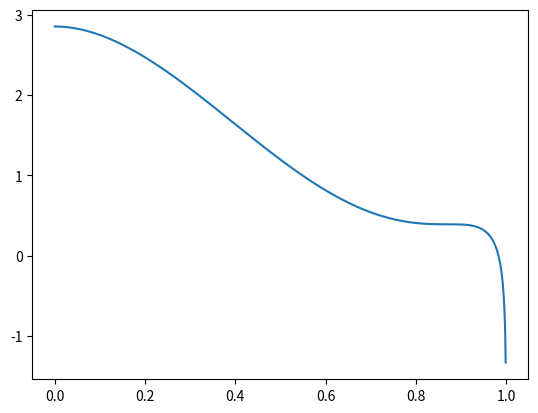

The matplotlib source for this figure:
'''Parametrizations of spectral distributions as described in the thesis document.'''

import numpy as np
from warnings import warn


def meson_production(x, E, h):
	'''Return the proton-proton to pion or kaon singular production spectrum.

	Parameters
	----------
	x : float
		The energy ratio Eh / Ep of produced meson to incident proton in proton target rest coordinates
	E : float
		The projectile energy Ep in GeV from proton target rest coordinates
	h : {'pi', 'k'}
		The type of charged meson produced

	Returns
	-------
	float
		The proton-proton to pion or kaon singular production spectrum
	'''
	match h.lower():
		case 'pi':
			m = 0.140
			f = 1
		case 'k':
			m = 0.494
			f = 0.12
		case _:
			raise ValueError(f'`{h.lower()}` is an invalid hadron identifyer, use `pi` or `k` instead')
	B0 = 0.25
	a0 = 0.98
	r0 = 2.6
	c1 = 1.515
	c2 = 0.206
	c3 = 0.075
	C = c1 - c2 * np.log(E) + c3 * np.log(E)**2
	B = B0 + C
	a = a0 / np.sqrt(C)
	r = r0 / np.sqrt(C)
	u = (1 - m / (x * E))**(1/2)
	v = 1 - x**a
	w = 1 + r * x**a * v
	F = 4 * a * B * x**(a - 1) * (v / w)**4 * (1 / v + r * (1 - 2 * x**a) / w) * u
	return f * F / E


def meson_decay_neutrinos(Enu, Eh, h):
	'''Return the pion or kaon to neutrino singular decay spectrum.

	Parameters
	----------
	Enu : float
		The energy of produced neutrinos in GeV from a proton rest frame view
	Eh : float
		The energy of decayed mesons in GeV from a proton rest frame view
	h : {'pi', 'k'}
		The type of meson initital state observed

	Returns
	-------
	float
		The pion or kaon to neutrino singular decay spectrum
	'''
	match h.lower():
		case 'pi':
			m = 0.140
			f = 0.9999
		case 'k':
			m = 0.494
			f = 0.6356
		case _:
			raise ValueError(f'`{h.lower()}` is an invalid hadron identifyer, use `pi` or `k` instead')
	l = 0.106**2 / m**2
	y = Enu / Eh
	if y > 1 - l:
		warn(f'{y} exceeds bound {1 - l}')
	return f / (Eh * (1 - l))


def charmed_hadron_decay_neutrinos(Enu, Eh, h):
	'''Return the charmed hadron to neutrino singular decay spectrum.

	Parameters
	----------
	Enu : float
		The energy of produced neutrinos in GeV from a proton rest frame view
	Eh : float
		The energy of decayed charmed hadrons in GeV from a proton rest frame view
	h : {'d0', 'd+', 'd+s', 'lam+c'}
		The type of hadronic initial state observed

	Returns
	-------
	float
		The charmed hadron to neutrino singular decay spectrum
	'''
	match h.lower():
		case 'd0':
			l = 0.67**2 / 1.86**2
		case 'd+':
			l = 0.63**2 / 1.87**2
		case 'd+s':
			l = 0.84**2 / 1.97**2
		case 'lam+c':
			l = 1.27**2 / 2.29**2
		case _:
			raise ValueError(f'`{h.lower()}` is an invalid charmed hadron identifyer, use `d0`, `d+`, `d+s` or `lam+c` instead')
	y = Enu / Eh
	if y > 1 - l:
		warn(f'{y} exceeds bound {0.} to {1 - l}')
	a = 1 - l
	b = 1 - 2 * l
	D = 1 - 8 * l - 12 * l**2 * np.log(l) + 8 * l**3 - l**4
	F = (6 * b * a**2 - 4 * a**3 - 12 * l**3 * a + 12 * l**2 * y - 6 * b * y**2 + 4 * y**3 + 12 * l**2 * np.log((1 - y) / l)) / D
	return F / Eh







import matplotlib.pyplot as plt

x = np.linspace(0, 1, 1000)
plt.plot(x, np.vectorize(charmed_hadron_decay_neutrinos)(x, 1, 'd0'))
#plt.plot(x, charmed_hadron_neutrinos(x, 1, 'd+'))
#plt.plot(x, charmed_hadron_neutrinos(x, 1, 'd+s'))
#plt.plot(x, charmed_hadron_neutrinos(x, 1, 'lam+c'))
plt.show()
